Labelled photos from "lemon_dataset", an image-classification folder in Dante-Cadiz/lemon-qualitycontrol. The possible labels are: bad quality, good quality.

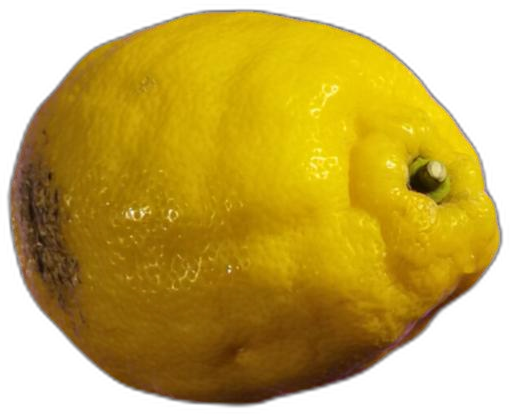
Label: bad quality

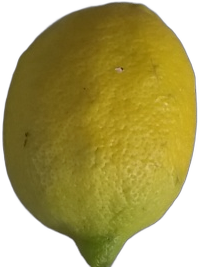
Label: good quality

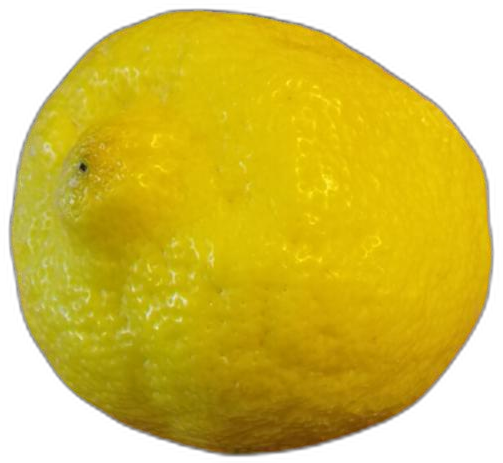
Label: good quality

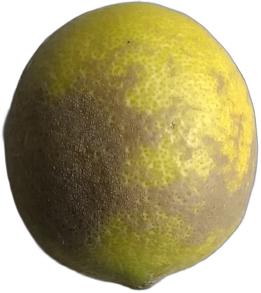
Label: bad quality

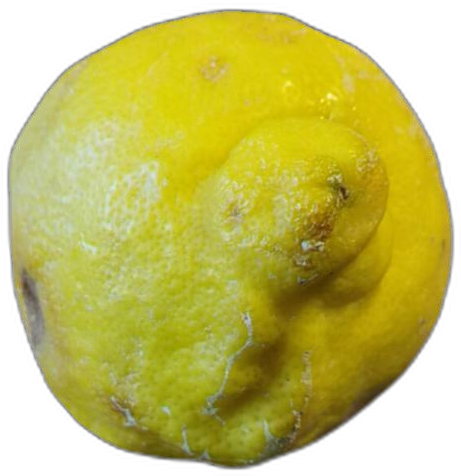
Label: bad quality

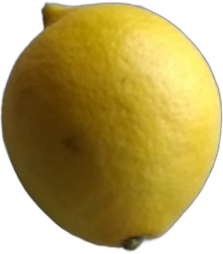
Label: good quality
